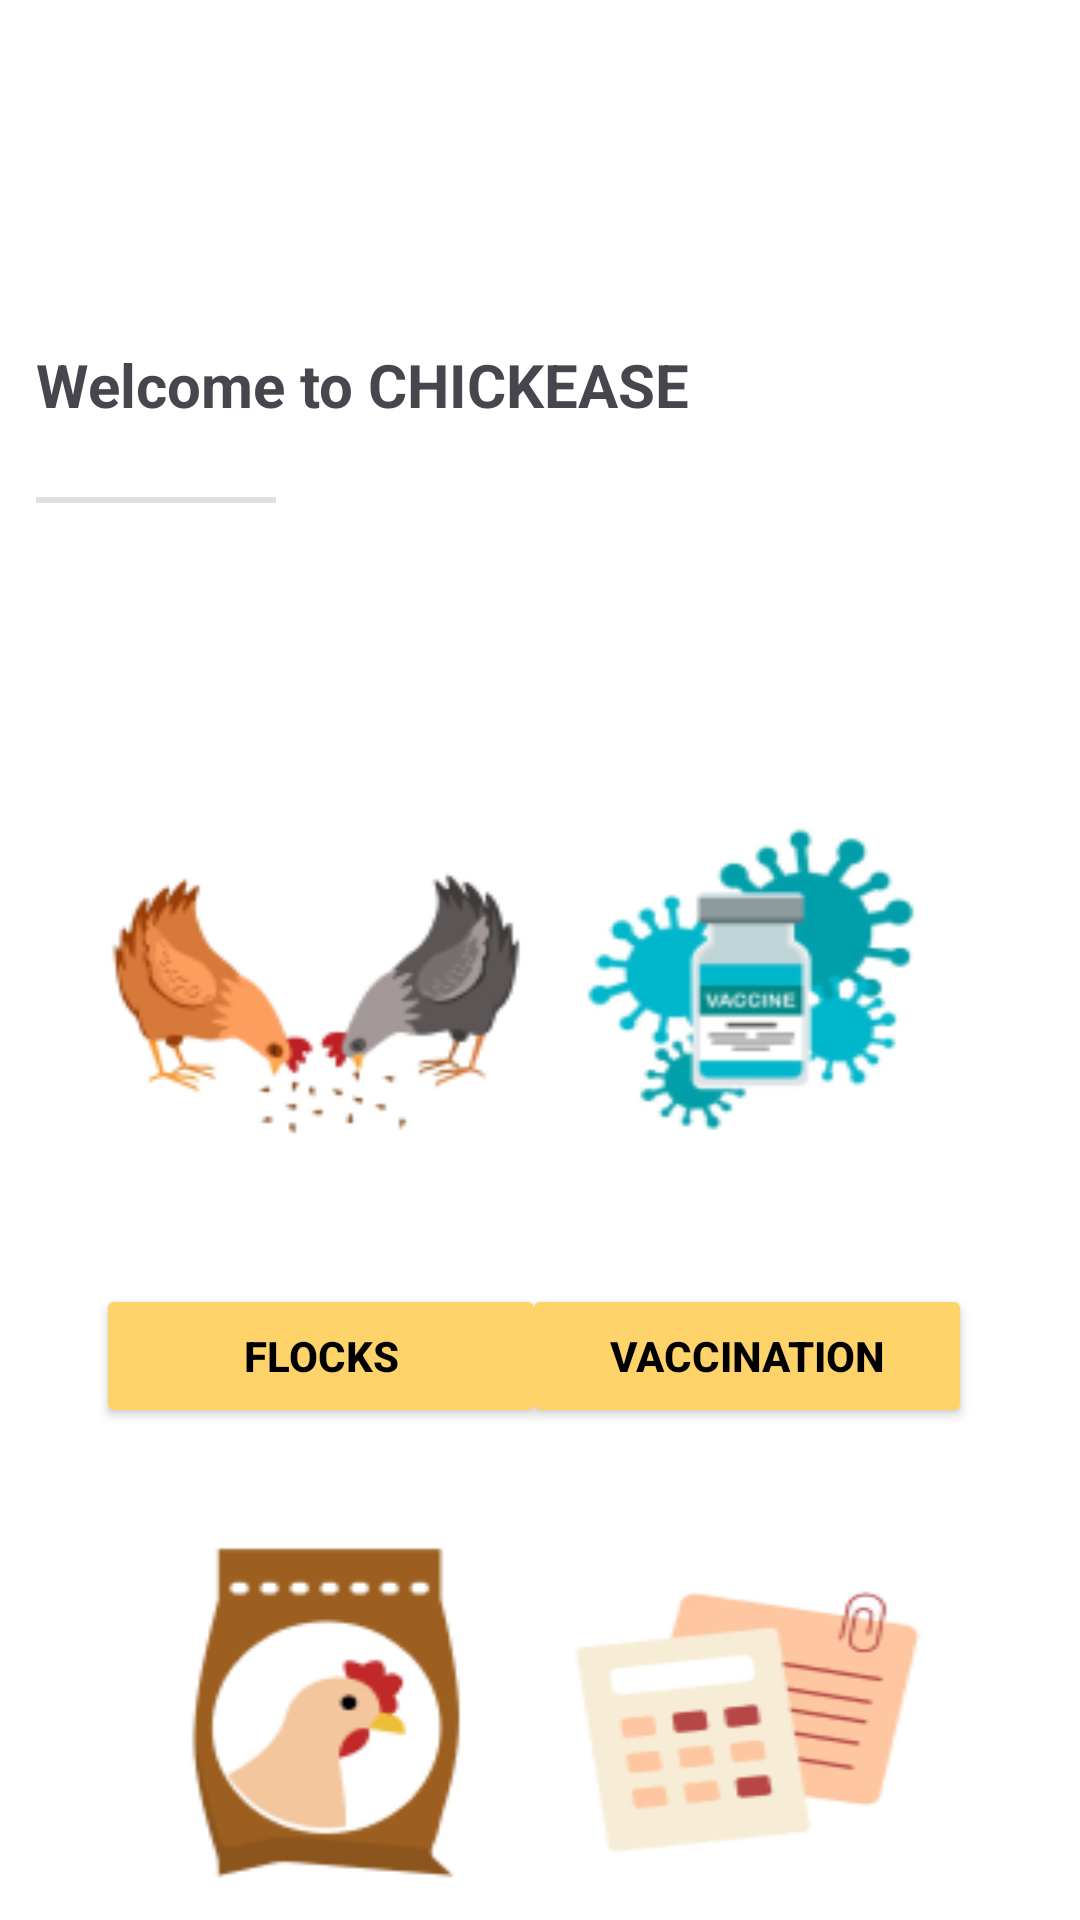

Reconstruct the res/layout file that produces this screen, plus the resources it refers to.
<!-- AndroidManifest.xml: application theme Theme.Chickease -->
<!-- res/layout/fragment_home.xml -->
<?xml version="1.0" encoding="utf-8"?>
<androidx.constraintlayout.widget.ConstraintLayout xmlns:android="http://schemas.android.com/apk/res/android"
    xmlns:app="http://schemas.android.com/apk/res-auto"
    xmlns:tools="http://schemas.android.com/tools"
    android:layout_width="match_parent"
    android:layout_height="match_parent"
    android:background="@color/white"
    tools:context=".fragments.HomeFragment">

    <TextView
        android:id="@+id/home_txt"
        android:layout_width="wrap_content"
        android:layout_height="wrap_content"
        android:layout_marginTop="60dp"
        android:text="Welcome to CHICKEASE"
        android:textSize="20sp"
        android:textStyle="bold"
        app:layout_constraintBottom_toTopOf="@+id/veccinatate_img"
        app:layout_constraintEnd_toEndOf="parent"
        app:layout_constraintHorizontal_bias="0.084"
        app:layout_constraintStart_toStartOf="parent"
        app:layout_constraintTop_toTopOf="parent"
        app:layout_constraintVertical_bias="0.308" />

    <View
        android:id="@+id/divider"
        android:layout_width="80dp"
        android:layout_height="2dp"
        android:layout_marginStart="1dp"
        android:layout_marginTop="24dp"
        android:layout_marginEnd="1dp"
        android:background="?android:attr/listDivider"
        app:layout_constraintEnd_toEndOf="parent"
        app:layout_constraintHorizontal_bias="0.04"
        app:layout_constraintStart_toStartOf="parent"
        app:layout_constraintTop_toBottomOf="@+id/home_txt" />

    <ImageView
        android:id="@+id/flock_img"
        android:layout_width="151dp"
        android:layout_height="128dp"
        android:layout_marginTop="264dp"
        android:layout_marginEnd="36dp"
        android:scaleType="fitXY"
        android:src="@drawable/vaccination"
        app:layout_constraintEnd_toEndOf="parent"
        app:layout_constraintTop_toTopOf="parent" />

    <Button
        android:id="@+id/flock_btn"
        android:layout_width="150dp"
        android:layout_height="wrap_content"
        android:layout_marginStart="32dp"
        android:layout_marginTop="36dp"
        android:backgroundTint="@color/yellow"
        android:text="Flocks"
        android:textColor="@color/black"
        android:textStyle="bold"
        app:layout_constraintStart_toStartOf="parent"
        app:layout_constraintTop_toBottomOf="@+id/veccinatate_img" />

    <ImageView
        android:id="@+id/veccinatate_img"
        android:layout_width="151dp"
        android:layout_height="128dp"
        android:layout_marginStart="32dp"
        android:layout_marginTop="264dp"
        android:scaleType="fitXY"
        android:src="@drawable/flocked"
        app:layout_constraintEnd_toStartOf="@+id/flock_img"
        app:layout_constraintHorizontal_bias="0.0"
        app:layout_constraintStart_toStartOf="parent"
        app:layout_constraintTop_toTopOf="parent" />

    <Button
        android:id="@+id/vecinate_btn"
        android:layout_width="150dp"
        android:layout_height="wrap_content"
        android:layout_marginTop="36dp"
        android:layout_marginEnd="36dp"
        android:backgroundTint="@color/yellow"
        android:text="Vaccination"
        android:textColor="@color/black"
        android:textStyle="bold"
        app:layout_constraintEnd_toEndOf="parent"
        app:layout_constraintTop_toBottomOf="@+id/flock_img" />

    <ImageView
        android:id="@+id/feed_img"
        android:layout_width="151dp"
        android:layout_height="128dp"
        android:layout_marginStart="32dp"
        android:layout_marginTop="508dp"
        android:layout_marginEnd="78dp"
        android:scaleType="fitXY"
        android:src="@drawable/feeds"
        app:layout_constraintEnd_toStartOf="@+id/record_img"
        app:layout_constraintHorizontal_bias="0.0"
        app:layout_constraintStart_toStartOf="parent"
        app:layout_constraintTop_toTopOf="parent" />

    <Button
        android:id="@+id/feeds_btn"
        android:layout_width="150dp"
        android:layout_height="wrap_content"
        android:layout_marginStart="32dp"
        android:layout_marginTop="33dp"
        android:layout_marginBottom="220dp"
        android:backgroundTint="@color/yellow"
        android:text="Feeds"
        android:textColor="@color/black"
        android:textStyle="bold"
        app:layout_constraintBottom_toBottomOf="parent"
        app:layout_constraintEnd_toStartOf="@+id/record_btn"
        app:layout_constraintHorizontal_bias="0.023"
        app:layout_constraintStart_toStartOf="parent"
        app:layout_constraintTop_toBottomOf="@+id/feed_img"
        app:layout_constraintVertical_bias="0.0" />

    <ImageView
        android:id="@+id/record_img"
        android:layout_width="151dp"
        android:layout_height="128dp"
        android:layout_marginTop="508dp"
        android:layout_marginEnd="32dp"
        android:scaleType="fitXY"
        android:src="@drawable/records"
        app:layout_constraintEnd_toEndOf="parent"
        app:layout_constraintTop_toTopOf="parent" />

    <Button
        android:id="@+id/record_btn"
        android:layout_width="150dp"
        android:layout_height="wrap_content"
        android:layout_marginTop="33dp"
        android:layout_marginEnd="36dp"
        android:layout_marginBottom="220dp"
        android:backgroundTint="@color/yellow"
        android:text="Records"
        android:textColor="@color/black"
        android:textStyle="bold"
        app:layout_constraintBottom_toBottomOf="parent"
        app:layout_constraintEnd_toEndOf="parent"
        app:layout_constraintTop_toBottomOf="@+id/record_img"
        app:layout_constraintVertical_bias="0.0" />



</androidx.constraintlayout.widget.ConstraintLayout>
<!-- resources referenced by this layout -->
<resources>
  <color name="black">#FF000000</color>
  <color name="white">#FFFFFFFF</color>
  <color name="yellow">#FED36A</color>
  <!-- drawable feeds: png bitmap (drawable, 8732 bytes) -->
  <!-- drawable flocked: png bitmap (drawable, 10707 bytes) -->
  <!-- drawable records: png bitmap (drawable, 9614 bytes) -->
  <!-- drawable vaccination: png bitmap (drawable, 10438 bytes) -->
  <style name="Theme.Chickease" parent="Base.Theme.Chickease" />
  <style name="Base.Theme.Chickease" parent="Theme.Material3.DayNight.NoActionBar">
          
          
      </style>
</resources>
